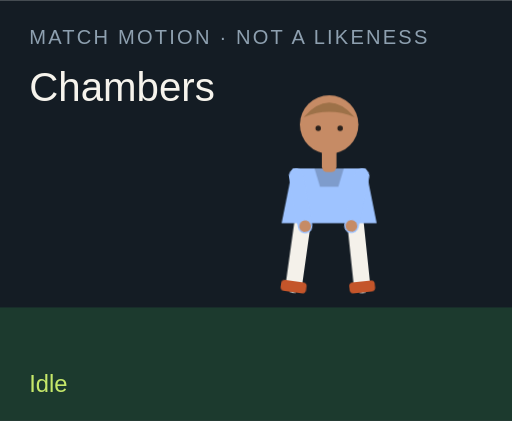
t = 0.00 s
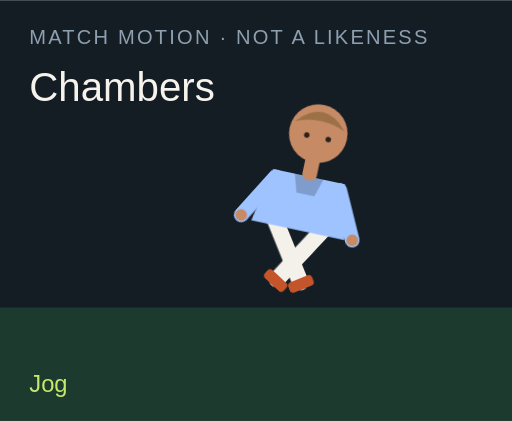
t = 1.50 s
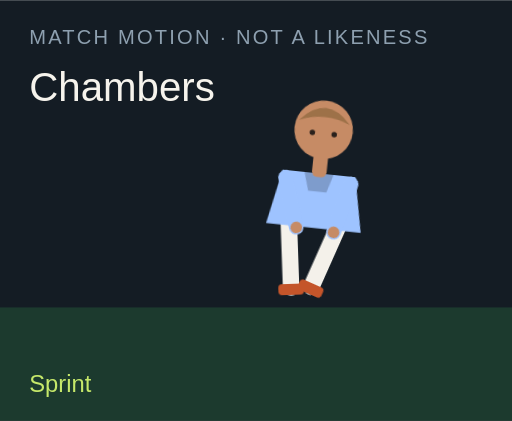
t = 3.00 s
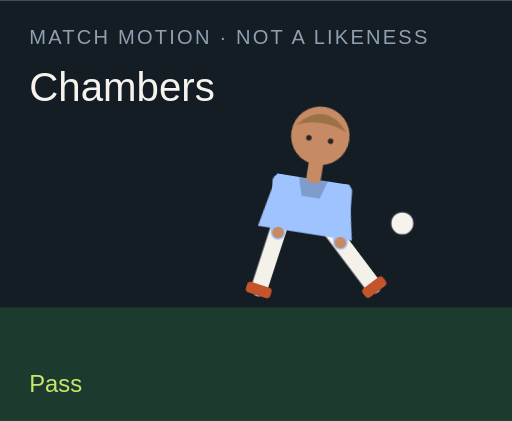
t = 4.50 s
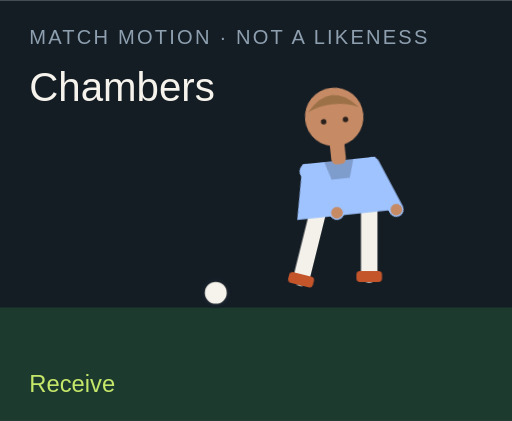
t = 6.00 s
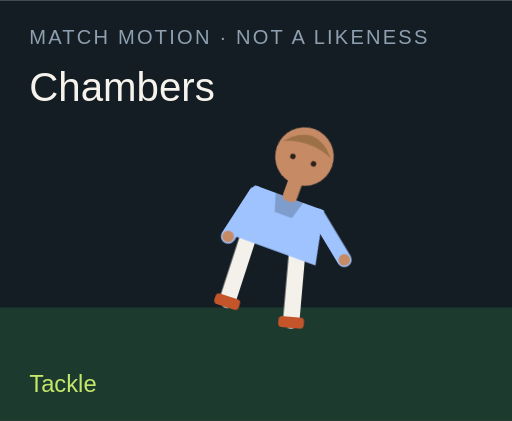
t = 7.50 s

The animated SVG that drew these frames (rendered in a browser with its animation timeline set to each time). Animation: 18 CSS @keyframes rules; one cycle of 9.00 s, repeats indefinitely.

<?xml version="1.0" encoding="UTF-8"?>
<svg xmlns="http://www.w3.org/2000/svg" viewBox="0 0 280 230" role="img">
  <style>@media (prefers-reduced-motion: reduce){animate,animateTransform{display:none}}</style>
  <rect width="280" height="230" fill="#141c24"/>
  <rect y="168" width="280" height="62" fill="#1c3a2e"/>
  <text x="16" y="24" fill="#8ea0b0" font-family="Arial,sans-serif" font-size="11" letter-spacing="1.2">MATCH MOTION · NOT A LIKENESS</text>
  <text x="16" y="55" fill="#f6f3ec" font-family="Impact,sans-serif" font-size="22">Chambers</text>
  <circle r="7" fill="#f6f3ec" stroke="#172028" stroke-width="2" id="motion-2720" cx="150" cy="160" opacity="0">
    
    
    
  </circle>
  <g transform="translate(132 40)">
    <g id="motion-2742" transform="rotate(0 48 90)">
      
      <g id="motion-2744" transform="translate(0 0)">
        
        <g transform="translate(34 78)"><g id="motion-2746" transform="rotate(8)"><path d="M0 0 V38" stroke="#f4f1ea" stroke-width="9" stroke-linecap="round"/><rect x="-7" y="36" width="14" height="6" rx="2" fill="#c4552a"/></g></g>
        <g transform="translate(62 78)"><g id="motion-2748" transform="rotate(-6)"><path d="M0 0 V38" stroke="#f4f1ea" stroke-width="9" stroke-linecap="round"/><rect x="-7" y="36" width="14" height="6" rx="2" fill="#c4552a"/></g></g>
        <path d="M28 52 h40 l6 30 H22 Z" fill="#9ec3ff"/>
        <path d="M40 52 h16 l-3 10 H43 Z" fill="#000" opacity=".2"/>
        <g transform="translate(30 56)"><g id="motion-2750" transform="rotate(-10)"><path d="M0 0 V28" stroke="#9ec3ff" stroke-width="8" stroke-linecap="round"/><circle cx="0" cy="28" r="3.2" fill="#c68b65"/></g></g>
        <g transform="translate(66 56)"><g id="motion-2752" transform="rotate(12)"><path d="M0 0 V28" stroke="#9ec3ff" stroke-width="8" stroke-linecap="round"/><circle cx="0" cy="28" r="3.2" fill="#c68b65"/></g></g>
        <rect x="44" y="40" width="8" height="14" rx="3" fill="#c68b65"/>
        <circle cx="48" cy="28" r="16" fill="#c68b65"/>
        <path d="M34 24 Q48 8 62 24 Q48 18 34 24" fill="#9d7148"/>
        <circle cx="42" cy="30" r="1.5" fill="#2a211c"/><circle cx="54" cy="30" r="1.5" fill="#2a211c"/>
      </g>
    </g>
  </g>
  <text x="16" y="214" fill="#c6e86a" font-family="Arial,sans-serif" font-size="13" opacity="1" id="motion-2724">Idle</text><text x="16" y="214" fill="#c6e86a" font-family="Arial,sans-serif" font-size="13" opacity="0" id="motion-2726">Jog</text><text x="16" y="214" fill="#c6e86a" font-family="Arial,sans-serif" font-size="13" opacity="0" id="motion-2728">Sprint</text><text x="16" y="214" fill="#c6e86a" font-family="Arial,sans-serif" font-size="13" opacity="0" id="motion-2730">Dribble</text><text x="16" y="214" fill="#c6e86a" font-family="Arial,sans-serif" font-size="13" opacity="0" id="motion-2732">Pass</text><text x="16" y="214" fill="#c6e86a" font-family="Arial,sans-serif" font-size="13" opacity="0" id="motion-2734">Shoot</text><text x="16" y="214" fill="#c6e86a" font-family="Arial,sans-serif" font-size="13" opacity="0" id="motion-2736">Receive</text><text x="16" y="214" fill="#c6e86a" font-family="Arial,sans-serif" font-size="13" opacity="0" id="motion-2738">Tackle</text><text x="16" y="214" fill="#c6e86a" font-family="Arial,sans-serif" font-size="13" opacity="0" id="motion-2740">Point</text>
<style>@keyframes track-2721{0%{cx:150px}11.1%{cx:156px}22.2%{cx:164px}33.300000000000004%{cx:142px}44.4%{cx:190px}55.60000000000001%{cx:250px}66.7%{cx:118px}77.8%{cx:150px}88.9%{cx:150px}100%{cx:150px}}@keyframes track-2722{0%{cy:160px}11.1%{cy:158px}22.2%{cy:154px}33.300000000000004%{cy:156px}44.4%{cy:148px}55.60000000000001%{cy:96px}66.7%{cy:160px}77.8%{cy:160px}88.9%{cy:160px}100%{cy:160px}}@keyframes track-2723{0%{opacity:0}11.1%{opacity:0}22.2%{opacity:0}33.300000000000004%{opacity:1}44.4%{opacity:1}55.60000000000001%{opacity:1}66.7%{opacity:1}77.8%{opacity:0}88.9%{opacity:0}100%{opacity:0}}@keyframes track-2725{0%{opacity:1}11.1%{opacity:0}22.2%{opacity:0}33.300000000000004%{opacity:0}44.4%{opacity:0}55.60000000000001%{opacity:0}66.7%{opacity:0}77.8%{opacity:0}88.9%{opacity:0}100%{opacity:1}}@keyframes track-2727{0%{opacity:0}11.1%{opacity:1}22.2%{opacity:0}33.300000000000004%{opacity:0}44.4%{opacity:0}55.60000000000001%{opacity:0}66.7%{opacity:0}77.8%{opacity:0}88.9%{opacity:0}100%{opacity:0}}@keyframes track-2729{0%{opacity:0}11.1%{opacity:0}22.2%{opacity:1}33.300000000000004%{opacity:0}44.4%{opacity:0}55.60000000000001%{opacity:0}66.7%{opacity:0}77.8%{opacity:0}88.9%{opacity:0}100%{opacity:0}}@keyframes track-2731{0%{opacity:0}11.1%{opacity:0}22.2%{opacity:0}33.300000000000004%{opacity:1}44.4%{opacity:0}55.60000000000001%{opacity:0}66.7%{opacity:0}77.8%{opacity:0}88.9%{opacity:0}100%{opacity:0}}@keyframes track-2733{0%{opacity:0}11.1%{opacity:0}22.2%{opacity:0}33.300000000000004%{opacity:0}44.4%{opacity:1}55.60000000000001%{opacity:0}66.7%{opacity:0}77.8%{opacity:0}88.9%{opacity:0}100%{opacity:0}}@keyframes track-2735{0%{opacity:0}11.1%{opacity:0}22.2%{opacity:0}33.300000000000004%{opacity:0}44.4%{opacity:0}55.60000000000001%{opacity:1}66.7%{opacity:0}77.8%{opacity:0}88.9%{opacity:0}100%{opacity:0}}@keyframes track-2737{0%{opacity:0}11.1%{opacity:0}22.2%{opacity:0}33.300000000000004%{opacity:0}44.4%{opacity:0}55.60000000000001%{opacity:0}66.7%{opacity:1}77.8%{opacity:0}88.9%{opacity:0}100%{opacity:0}}@keyframes track-2739{0%{opacity:0}11.1%{opacity:0}22.2%{opacity:0}33.300000000000004%{opacity:0}44.4%{opacity:0}55.60000000000001%{opacity:0}66.7%{opacity:0}77.8%{opacity:1}88.9%{opacity:0}100%{opacity:0}}@keyframes track-2741{0%{opacity:0}11.1%{opacity:0}22.2%{opacity:0}33.300000000000004%{opacity:0}44.4%{opacity:0}55.60000000000001%{opacity:0}66.7%{opacity:0}77.8%{opacity:0}88.9%{opacity:1}100%{opacity:0}}@keyframes track-2743{0%{transform:rotate(0deg)}11.1%{transform:rotate(8deg)}22.2%{transform:rotate(16deg)}33.300000000000004%{transform:rotate(6deg)}44.4%{transform:rotate(4deg)}55.60000000000001%{transform:rotate(14deg)}66.7%{transform:rotate(-6deg)}77.8%{transform:rotate(34deg)}88.9%{transform:rotate(6deg)}100%{transform:rotate(0deg)}}@keyframes track-2745{0%{transform:translate(0px,0px)}11.1%{transform:translate(0px,-3px)}22.2%{transform:translate(0px,-6px)}33.300000000000004%{transform:translate(0px,-2px)}44.4%{transform:translate(0px,2px)}55.60000000000001%{transform:translate(0px,-4px)}66.7%{transform:translate(0px,1px)}77.8%{transform:translate(0px,10px)}88.9%{transform:translate(0px,-4px)}100%{transform:translate(0px,0px)}}@keyframes track-2747{0%{transform:rotate(8deg)}11.1%{transform:rotate(-26deg)}22.2%{transform:rotate(-42deg)}33.300000000000004%{transform:rotate(-8deg)}44.4%{transform:rotate(6deg)}55.60000000000001%{transform:rotate(12deg)}66.7%{transform:rotate(20deg)}77.8%{transform:rotate(-8deg)}88.9%{transform:rotate(4deg)}100%{transform:rotate(8deg)}}@keyframes track-2749{0%{transform:rotate(-6deg)}11.1%{transform:rotate(24deg)}22.2%{transform:rotate(38deg)}33.300000000000004%{transform:rotate(18deg)}44.4%{transform:rotate(-38deg)}55.60000000000001%{transform:rotate(-54deg)}66.7%{transform:rotate(6deg)}77.8%{transform:rotate(-22deg)}88.9%{transform:rotate(-8deg)}100%{transform:rotate(-6deg)}}@keyframes track-2751{0%{transform:rotate(-10deg)}11.1%{transform:rotate(24deg)}22.2%{transform:rotate(36deg)}33.300000000000004%{transform:rotate(-18deg)}44.4%{transform:rotate(10deg)}55.60000000000001%{transform:rotate(-24deg)}66.7%{transform:rotate(-30deg)}77.8%{transform:rotate(12deg)}88.9%{transform:rotate(14deg)}100%{transform:rotate(-10deg)}}@keyframes track-2753{0%{transform:rotate(12deg)}11.1%{transform:rotate(-20deg)}22.2%{transform:rotate(-32deg)}33.300000000000004%{transform:rotate(14deg)}44.4%{transform:rotate(-26deg)}55.60000000000001%{transform:rotate(18deg)}66.7%{transform:rotate(-22deg)}77.8%{transform:rotate(-6deg)}88.9%{transform:rotate(-96deg)}100%{transform:rotate(12deg)}}@media(prefers-reduced-motion:no-preference){#motion-2720{animation:track-2721 9s linear infinite both,track-2722 9s linear infinite both,track-2723 9s steps(1,end) infinite both}#motion-2724{animation:track-2725 9s steps(1,end) infinite both}#motion-2726{animation:track-2727 9s steps(1,end) infinite both}#motion-2728{animation:track-2729 9s steps(1,end) infinite both}#motion-2730{animation:track-2731 9s steps(1,end) infinite both}#motion-2732{animation:track-2733 9s steps(1,end) infinite both}#motion-2734{animation:track-2735 9s steps(1,end) infinite both}#motion-2736{animation:track-2737 9s steps(1,end) infinite both}#motion-2738{animation:track-2739 9s steps(1,end) infinite both}#motion-2740{animation:track-2741 9s steps(1,end) infinite both}#motion-2742{animation:track-2743 9s linear infinite both}#motion-2744{animation:track-2745 9s linear infinite both}#motion-2746{animation:track-2747 9s linear infinite both}#motion-2748{animation:track-2749 9s linear infinite both}#motion-2750{animation:track-2751 9s linear infinite both}#motion-2752{animation:track-2753 9s linear infinite both}}</style></svg>
